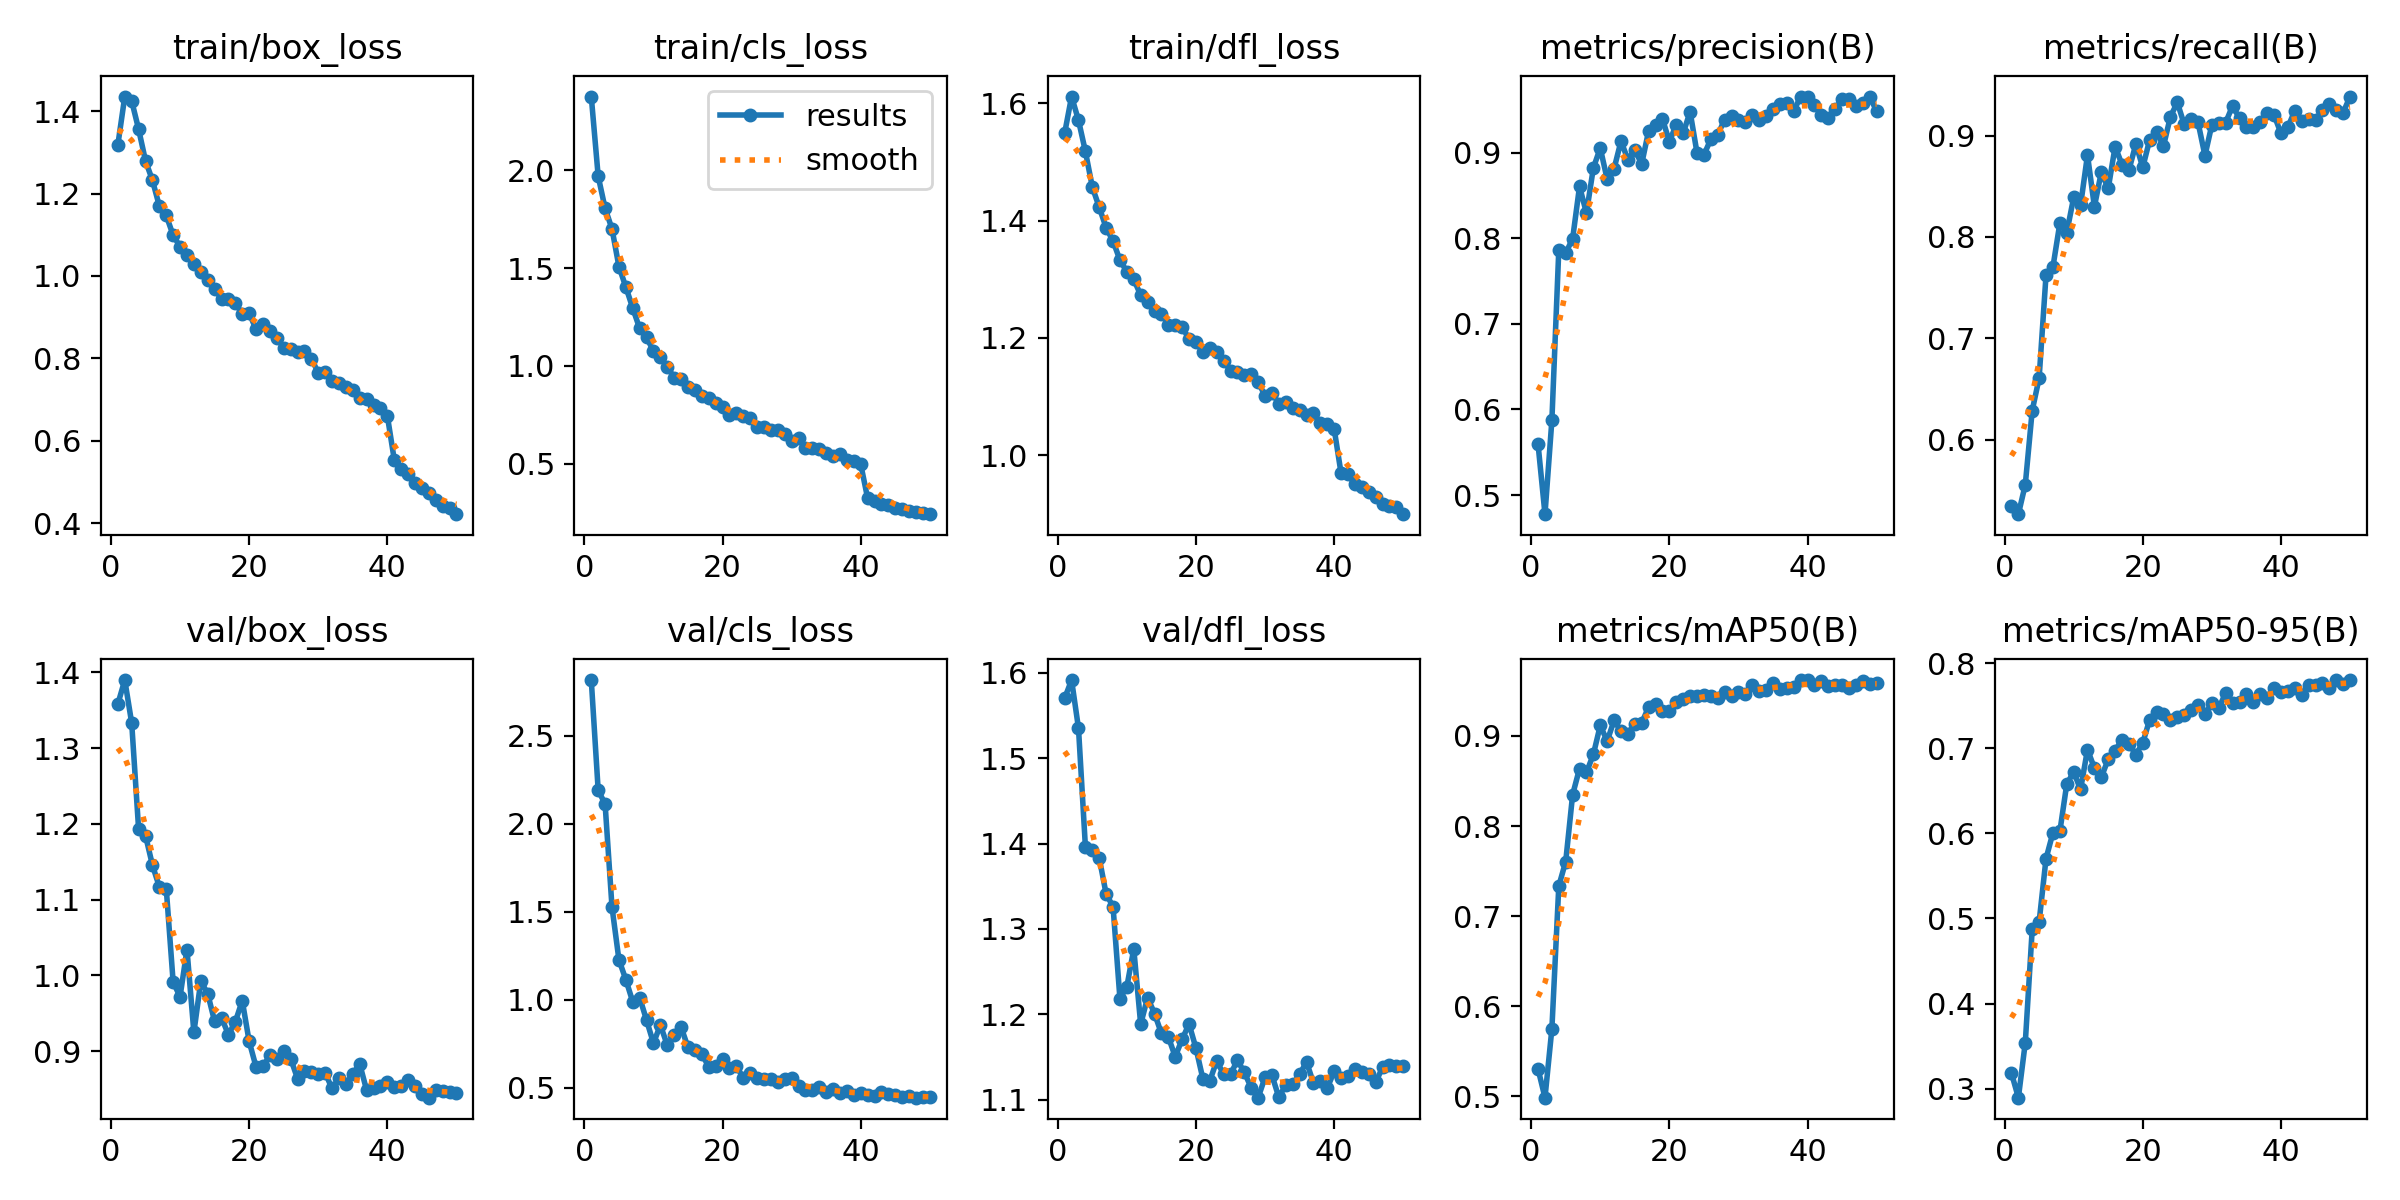

The table this chart was drawn from, first rows:
epoch, time, train/box_loss, train/cls_loss, train/dfl_loss, metrics/precision(B), metrics/recall(B), metrics/mAP50(B), metrics/mAP50-95(B), val/box_loss, val/cls_loss, val/dfl_loss, lr/pg0, lr/pg1, lr/pg2
1, 42.31, 1.318, 2.378, 1.549, 0.5591, 0.5347, 0.5303, 0.3182, 1.358, 2.817, 1.57, 0.0004752, 0.0004752, 0.0004752
2, 81.38, 1.435, 1.97, 1.611, 0.4776, 0.5266, 0.4985, 0.2894, 1.39, 2.19, 1.591, 0.0009326, 0.0009326, 0.0009326
3, 119.8, 1.425, 1.806, 1.571, 0.5877, 0.5558, 0.5751, 0.3541, 1.333, 2.113, 1.535, 0.001371, 0.001371, 0.001371
4, 158.2, 1.356, 1.701, 1.518, 0.7867, 0.6287, 0.7335, 0.4871, 1.193, 1.526, 1.396, 0.001344, 0.001344, 0.001344
5, 196.6, 1.279, 1.508, 1.457, 0.7829, 0.6607, 0.7606, 0.4959, 1.185, 1.227, 1.393, 0.001316, 0.001316, 0.001316
6, 235, 1.232, 1.404, 1.423, 0.7996, 0.7623, 0.8347, 0.5703, 1.146, 1.114, 1.383, 0.001288, 0.001288, 0.001288
7, 273.7, 1.17, 1.296, 1.388, 0.8608, 0.7704, 0.8638, 0.6008, 1.117, 0.9876, 1.341, 0.001259, 0.001259, 0.001259
8, 312.9, 1.147, 1.192, 1.365, 0.8296, 0.8134, 0.8594, 0.6022, 1.115, 1.012, 1.326, 0.001231, 0.001231, 0.001231
9, 351.3, 1.099, 1.145, 1.332, 0.8823, 0.8042, 0.8794, 0.6579, 0.991, 0.8833, 1.218, 0.001203, 0.001203, 0.001203
10, 389.7, 1.071, 1.076, 1.313, 0.9057, 0.8389, 0.9116, 0.6722, 0.9721, 0.7521, 1.233, 0.001174, 0.001174, 0.001174
11, 428.2, 1.05, 1.044, 1.3, 0.8691, 0.8312, 0.8943, 0.6517, 1.034, 0.8555, 1.277, 0.001146, 0.001146, 0.001146
12, 466.5, 1.029, 0.9948, 1.273, 0.8815, 0.8808, 0.9172, 0.6986, 0.9249, 0.7412, 1.189, 0.001118, 0.001118, 0.001118
13, 504.8, 1.009, 0.9404, 1.26, 0.9137, 0.8299, 0.9053, 0.6768, 0.9925, 0.7981, 1.22, 0.001089, 0.001089, 0.001089
14, 543.5, 0.9901, 0.934, 1.246, 0.8921, 0.8638, 0.9026, 0.6659, 0.976, 0.8438, 1.201, 0.001061, 0.001061, 0.001061
15, 582.2, 0.9683, 0.8903, 1.241, 0.903, 0.8478, 0.9136, 0.6872, 0.9393, 0.7282, 1.178, 0.001033, 0.001033, 0.001033
16, 621.6, 0.9445, 0.875, 1.223, 0.8872, 0.8891, 0.9144, 0.6974, 0.9442, 0.7118, 1.174, 0.001005, 0.001005, 0.001005
17, 660.4, 0.9437, 0.8478, 1.221, 0.9258, 0.8714, 0.9321, 0.7102, 0.9219, 0.6901, 1.15, 0.0009763, 0.0009763, 0.0009763
18, 699, 0.9345, 0.8356, 1.219, 0.9324, 0.866, 0.936, 0.7056, 0.9389, 0.6183, 1.171, 0.000948, 0.000948, 0.000948
19, 737.1, 0.9076, 0.8094, 1.198, 0.9399, 0.8917, 0.928, 0.6925, 0.9668, 0.6225, 1.189, 0.0009197, 0.0009197, 0.0009197
20, 775.1, 0.91, 0.7898, 1.193, 0.9129, 0.8686, 0.9279, 0.7064, 0.9129, 0.663, 1.16, 0.0008914, 0.0008914, 0.0008914
21, 813.2, 0.87, 0.7481, 1.175, 0.9331, 0.896, 0.9378, 0.7336, 0.8792, 0.6089, 1.125, 0.0008631, 0.0008631, 0.0008631
22, 851.3, 0.8826, 0.7575, 1.182, 0.923, 0.9034, 0.9412, 0.7431, 0.8802, 0.6202, 1.122, 0.0008348, 0.0008348, 0.0008348
23, 889.6, 0.8665, 0.7445, 1.177, 0.9481, 0.8897, 0.9442, 0.7407, 0.8945, 0.556, 1.145, 0.0008065, 0.0008065, 0.0008065
24, 927.7, 0.849, 0.7344, 1.161, 0.9, 0.9185, 0.9445, 0.7328, 0.8903, 0.5843, 1.13, 0.0007782, 0.0007782, 0.0007782
25, 966, 0.8262, 0.6851, 1.144, 0.8976, 0.9327, 0.9457, 0.7368, 0.9005, 0.5523, 1.13, 0.0007499, 0.0007499, 0.0007499
26, 1004, 0.8227, 0.6894, 1.142, 0.916, 0.911, 0.9446, 0.7391, 0.8904, 0.546, 1.146, 0.0007216, 0.0007216, 0.0007216
27, 1043, 0.8147, 0.6711, 1.137, 0.9211, 0.9165, 0.9424, 0.7455, 0.8639, 0.5483, 1.132, 0.0006934, 0.0006934, 0.0006934
28, 1081, 0.8167, 0.6711, 1.139, 0.939, 0.9129, 0.9488, 0.751, 0.8741, 0.5329, 1.114, 0.0006651, 0.0006651, 0.0006651
29, 1119, 0.7994, 0.6515, 1.125, 0.9427, 0.8802, 0.9446, 0.7405, 0.8728, 0.5462, 1.103, 0.0006368, 0.0006368, 0.0006368
30, 1157, 0.7648, 0.6143, 1.101, 0.9379, 0.9107, 0.9491, 0.7534, 0.8696, 0.5516, 1.127, 0.0006085, 0.0006085, 0.0006085
31, 1195, 0.7665, 0.6294, 1.106, 0.9361, 0.9119, 0.9462, 0.7473, 0.8712, 0.5108, 1.129, 0.0005802, 0.0005802, 0.0005802
32, 1232, 0.7447, 0.5797, 1.088, 0.9444, 0.9129, 0.9564, 0.765, 0.8509, 0.4888, 1.103, 0.0005519, 0.0005519, 0.0005519
33, 1270, 0.7403, 0.5818, 1.09, 0.9386, 0.9294, 0.9503, 0.7533, 0.8644, 0.488, 1.118, 0.0005236, 0.0005236, 0.0005236
34, 1308, 0.7315, 0.5769, 1.081, 0.9431, 0.9169, 0.9512, 0.7544, 0.8564, 0.504, 1.118, 0.0004953, 0.0004953, 0.0004953
35, 1347, 0.7239, 0.5561, 1.078, 0.9517, 0.9085, 0.9584, 0.7644, 0.8702, 0.4771, 1.13, 0.000467, 0.000467, 0.000467
36, 1385, 0.7027, 0.5391, 1.068, 0.9569, 0.908, 0.9522, 0.754, 0.8832, 0.4924, 1.144, 0.0004387, 0.0004387, 0.0004387
37, 1423, 0.7018, 0.5488, 1.072, 0.9579, 0.9139, 0.953, 0.7638, 0.8485, 0.4702, 1.12, 0.0004104, 0.0004104, 0.0004104
38, 1461, 0.6863, 0.517, 1.055, 0.949, 0.9218, 0.9543, 0.7597, 0.8518, 0.4832, 1.122, 0.0003821, 0.0003821, 0.0003821
39, 1500, 0.6796, 0.5124, 1.053, 0.9658, 0.9203, 0.9617, 0.7708, 0.8547, 0.46, 1.114, 0.0003538, 0.0003538, 0.0003538
40, 1538, 0.6603, 0.4959, 1.045, 0.9655, 0.9022, 0.962, 0.7656, 0.8597, 0.4676, 1.133, 0.0003255, 0.0003255, 0.0003255
41, 1578, 0.5536, 0.322, 0.9691, 0.9557, 0.9082, 0.9561, 0.7676, 0.8531, 0.4601, 1.125, 0.0002972, 0.0002972, 0.0002972
42, 1616, 0.5317, 0.3111, 0.9672, 0.9444, 0.9246, 0.9605, 0.7709, 0.8546, 0.4544, 1.128, 0.0002689, 0.0002689, 0.0002689
43, 1654, 0.5182, 0.2957, 0.9504, 0.9413, 0.9146, 0.9559, 0.7627, 0.8615, 0.4761, 1.136, 0.0002406, 0.0002406, 0.0002406
44, 1692, 0.4978, 0.287, 0.9456, 0.9516, 0.9164, 0.957, 0.7749, 0.8535, 0.4646, 1.132, 0.0002123, 0.0002123, 0.0002123
45, 1730, 0.485, 0.2752, 0.9372, 0.9625, 0.9154, 0.956, 0.7744, 0.8436, 0.4572, 1.131, 0.0001841, 0.0001841, 0.0001841
46, 1768, 0.4735, 0.2685, 0.9281, 0.9627, 0.9254, 0.9534, 0.7771, 0.8387, 0.4463, 1.12, 0.0001558, 0.0001558, 0.0001558
47, 1806, 0.4558, 0.26, 0.9171, 0.9547, 0.9307, 0.9567, 0.7708, 0.8492, 0.4529, 1.138, 0.0001275, 0.0001275, 0.0001275
48, 1845, 0.4428, 0.251, 0.914, 0.9584, 0.9256, 0.9607, 0.7802, 0.8471, 0.4425, 1.141, 9.91726e-05, 9.91726e-05, 9.91726e-05
49, 1883, 0.4363, 0.2486, 0.9114, 0.9648, 0.9227, 0.9577, 0.7751, 0.8459, 0.4443, 1.14, 7.08784e-05, 7.08784e-05, 7.08784e-05
50, 1921, 0.4218, 0.2416, 0.8994, 0.9492, 0.9385, 0.9585, 0.78, 0.8451, 0.4463, 1.14, 4.25842e-05, 4.25842e-05, 4.25842e-05
